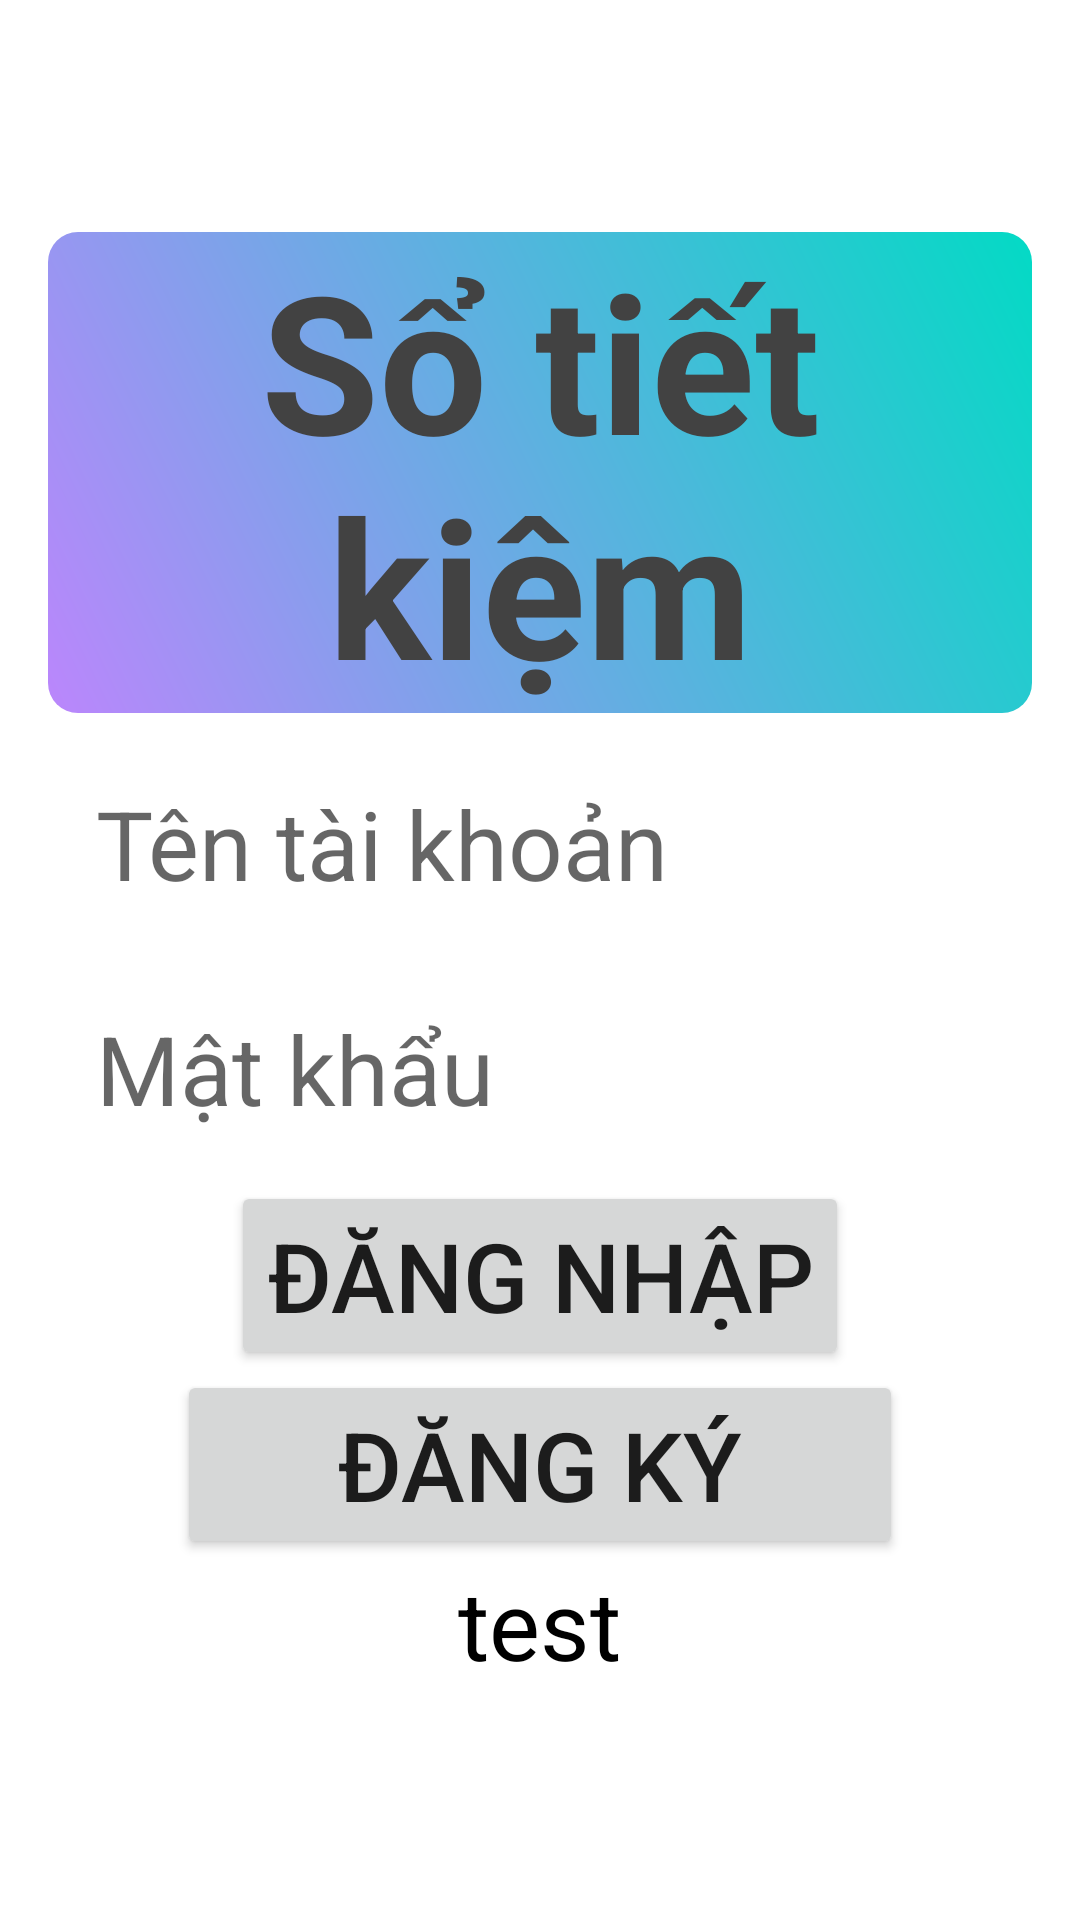

Reconstruct the res/layout file that produces this screen, plus the resources it refers to.
<!-- AndroidManifest.xml: application theme Theme.SoTietKiem -->
<!-- res/layout/activity_signin.xml -->
<?xml version="1.0" encoding="utf-8"?>
<LinearLayout xmlns:android="http://schemas.android.com/apk/res/android"
    xmlns:app="http://schemas.android.com/apk/res-auto"
    xmlns:tools="http://schemas.android.com/tools"
    android:layout_width="match_parent"
    android:layout_height="match_parent"
    android:orientation="vertical"
    android:background="@drawable/bg_sea"
    android:padding="16dp"
    android:gravity="center"
    tools:context=".SigninActivity">

    <LinearLayout
        android:orientation="vertical"
        android:layout_width="match_parent"
        android:layout_height="wrap_content"
        android:gravity="center">

        <TextView
            android:layout_width="match_parent"
            android:layout_height="wrap_content"
            android:text="Sổ tiết kiệm"
            android:textSize="64sp"
            android:textStyle="bold"
            android:gravity="center"
            android:layout_marginBottom="6dp"
            android:background="@drawable/sgin_in_bg"
            android:textColor="@color/cardview_dark_background"/>


        <EditText
            android:id="@+id/edTaiKhoan"
            android:padding="8dp"
            android:background="@drawable/white_shape"
            android:layout_margin="8dp"
            android:textSize="32sp"
            android:layout_width="match_parent"
            android:layout_height="wrap_content"
            android:hint="Tên tài khoản"/>

        <EditText
            android:id="@+id/edPassword"
            android:padding="8dp"
            android:background="@drawable/white_shape"
            android:layout_margin="8dp"
            android:textSize="32sp"

            android:layout_width="match_parent"
            android:layout_height="wrap_content"
            android:inputType="textPassword"
            android:hint="Mật khẩu"/>

        <Button
            android:id="@+id/btDangNhap"
            android:layout_width="wrap_content"
            android:layout_height="wrap_content"
            android:textSize="32sp"
            android:text="Đăng nhập"
            android:textAlignment="center" />

        <Button
            android:id="@+id/btDangKy"
            android:layout_width="242dp"
            android:layout_height="wrap_content"
            android:text="Đăng ký"

            android:textSize="32sp" />



    </LinearLayout>

    <TextView
        android:id="@+id/tvTest"
        android:layout_width="wrap_content"
        android:layout_height="wrap_content"
        android:text="test"
        android:textColor="@color/black"
        android:background="@color/white"
        android:textSize="32sp"
        />


</LinearLayout>
<!-- resources referenced by this layout -->
<resources>
  <color name="black">#FF000000</color>
  <color name="white">#FFFFFFFF</color>
  <!-- drawable sgin_in_bg (drawable) -->
  <shape xmlns:android="http://schemas.android.com/apk/res/android"
      android:shape="rectangle">
  
      <gradient
          android:angle="45"
          android:endColor="@color/teal_200"
          android:startColor="@color/purple_200"
          android:type="linear" />
      <size android:height="20dp"
          android:width="100dp" />
  
      <corners android:radius="10dp"/>
  
  </shape>
  <!-- drawable white_shape (drawable) -->
  <shape xmlns:android="http://schemas.android.com/apk/res/android"
      android:shape="rectangle">
  
      <gradient
          android:angle="45"
          android:endColor="@color/white"
          android:startColor="@color/white"
          android:type="linear" />
      <size android:height="20dp"
          android:width="100dp" />
  
      <corners android:radius="10dp"/>
  
  </shape>
  <style name="Theme.SoTietKiem" parent="Theme.MaterialComponents.DayNight.NoActionBar">
          
          <item name="colorPrimary">@color/purple_500</item>
          <item name="colorPrimaryVariant">@color/purple_700</item>
          <item name="colorOnPrimary">@color/white</item>
          
          <item name="colorSecondary">@color/teal_200</item>
          <item name="colorSecondaryVariant">@color/teal_700</item>
          <item name="colorOnSecondary">@color/black</item>
          
          <item name="android:statusBarColor">?attr/colorPrimaryVariant</item>
          
      </style>
  <color name="teal_200">#FF03DAC5</color>
  <color name="purple_200">#FFBB86FC</color>
  <color name="purple_500">#FF6200EE</color>
  <color name="purple_700">#FF3700B3</color>
  <color name="teal_700">#FF018786</color>
</resources>
